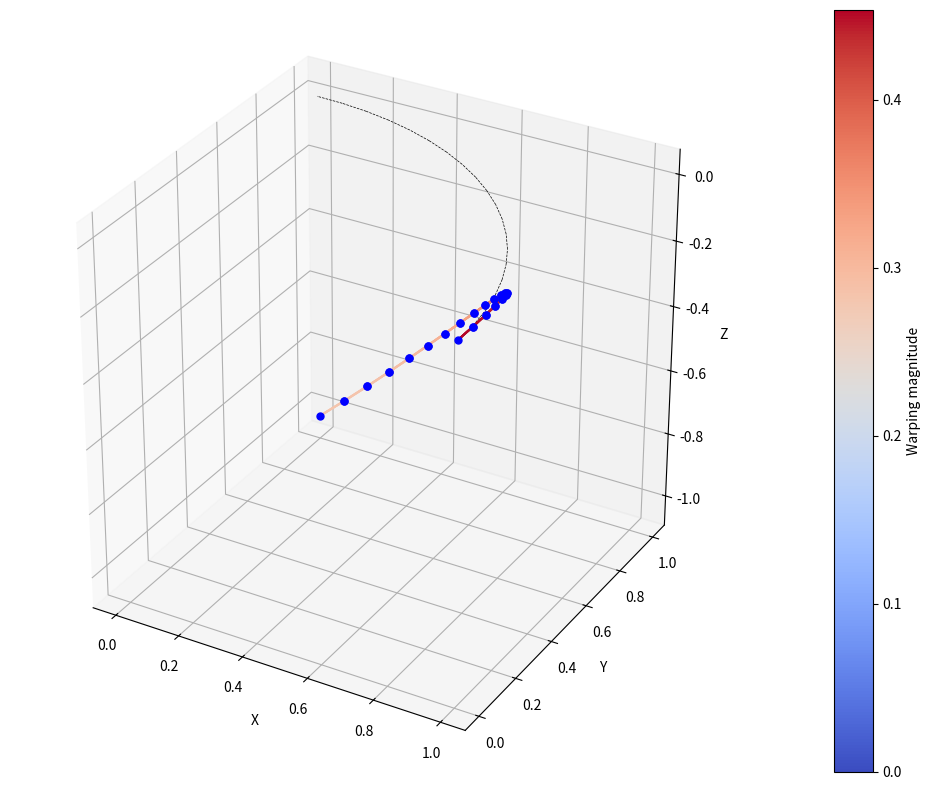

The script that saved this image:
import numpy as np
import matplotlib.pyplot as plt
from mpl_toolkits.mplot3d import Axes3D

# [redacted]
# Modified to include thin-walled beam effects with warping

# ======================================================================= # 
# 3D Thin-Walled Frame model
# ======================================================================= # 
class ThinWalledFrame3D:
    def __init__(self, nodes, elems, E, G, A, Iy, Iz, J, Iw, x0=None, y0=None, r=None):
        """
        3D FEM model of a thin-walled frame with warping effects.

        Parameters
        ----------
        nodes : np.array(
                    [[x1, y1, z1], 
                     [x2, y2, z2], 
                    ... 
        elements : np.array( 
                    [[0, 1], 
                     [1, 2], 
                     ...
        E : float or array
            Young's modulus
        G : float or array
            Shear modulus
        A : float or array
            Cross-sectional area
        Iy : float or array
            Second moment of area about y axis
        Iz : float or array
            Second moment of area about z axis
        J : float or array
            Torsion constant
        Iw : float or array
            Warping constant
        x0, y0 : float or array, optional
            Coordinates of shear center relative to centroid
        r : float or array, optional
            Polar radius of gyration
        """
        self.nodes = nodes
        self.elems = elems
        self.nnodes = nodes.shape[0]
        self.nelems = elems.shape[0]
        self.ndof = 7  # 7 dofs per node (including warping)

        # Section properties
        self.E  = E  if hasattr(E,  '__len__') else np.full(self.nelems, E)
        self.G  = G  if hasattr(G,  '__len__') else np.full(self.nelems, G)
        self.A  = A  if hasattr(A,  '__len__') else np.full(self.nelems, A)
        self.Iy = Iy if hasattr(Iy, '__len__') else np.full(self.nelems, Iy)
        self.Iz = Iz if hasattr(Iz, '__len__') else np.full(self.nelems, Iz)
        self.J  = J  if hasattr(J,  '__len__') else np.full(self.nelems, J)
        self.Iw = Iw if hasattr(Iw, '__len__') else np.full(self.nelems, Iw)
        
        # Shear center coordinates (default to centroid)
        self.x0 = x0 if hasattr(x0, '__len__') else np.zeros(self.nelems) if x0 is None else np.full(self.nelems, x0)
        self.y0 = y0 if hasattr(y0, '__len__') else np.zeros(self.nelems) if y0 is None else np.full(self.nelems, y0)
        
        # Polar radius of gyration (default to sqrt(Iy+Iz)/A)
        if r is None:
            self.r = np.sqrt((self.Iy + self.Iz) / self.A)
        else:
            self.r = r if hasattr(r, '__len__') else np.full(self.nelems, r)

        # Initialize system matrices and vectors
        self.K = np.zeros((self.nnodes * self.ndof, self.nnodes * self.ndof))
        self.f = np.zeros(self.nnodes * self.ndof)
        self.a = np.zeros(self.nnodes * self.ndof)

        # DOFs by default are all free
        self.dof_free = np.arange(self.nnodes * self.ndof, dtype=int)
        self.dof_con = np.array([], dtype=int)
        self.dof_stiff = []  # finite stiffness supports

    def k_thin_walled_beam(self, E, G, A, Iy, Iz, Iw, J, L, x0=0, y0=0, r=0, 
                          P0=0, Mx0=0, My0=0, B0_bar=0, W_bar=0, beta_x=0, beta_y=0):
        """
        Local stiffness matrix for a 3D thin-walled beam element with warping.
        
        Returns a 14x14 stiffness matrix (7 DOFs per node).
        DOF order: [u1, v1, w1, θx1, θy1, θz1, φ1, u2, v2, w2, θx2, θy2, θz2, φ2]
        """
        # Initialize the stiffness matrix
        k = np.zeros((14, 14))
        
        # Helper function to set symmetric entries
        def set_symmetric(i, j, value):
            k[i, j] = value
            if i != j:
                k[j, i] = value
        
        # Axial terms
        set_symmetric(0, 0, A*E/L)
        set_symmetric(0, 7, -A*E/L)
        set_symmetric(7, 7, A*E/L)
        
        # Y-direction bending terms (using Iz for y-direction bending)
        set_symmetric(1, 1, 12*E*Iz/(L**3) + 6*P0/(5*L))
        set_symmetric(1, 8, -12*E*Iz/(L**3) - 6*P0/(5*L))
        set_symmetric(8, 8, 12*E*Iz/(L**3) + 6*P0/(5*L))
        
        set_symmetric(1, 3, -3*Mx0/(5*L) + 3*P0*y0/(5*L))
        set_symmetric(1, 10, 3*Mx0/(5*L) - 3*P0*y0/(5*L))
        set_symmetric(8, 10, -3*Mx0/(5*L) + 3*P0*y0/(5*L))
        set_symmetric(3, 8, -3*Mx0/(5*L) + 3*P0*y0/(5*L))
        
        set_symmetric(1, 5, 6*E*Iz/(L**2) + P0/10)
        set_symmetric(1, 12, 6*E*Iz/(L**2) + P0/10)
        set_symmetric(5, 8, -6*E*Iz/(L**2) - P0/10)
        set_symmetric(8, 12, -6*E*Iz/(L**2) - P0/10)
        
        cross_term_val = -Mx0/20 + P0*y0/20
        set_symmetric(1, 6, cross_term_val)
        set_symmetric(1, 13, cross_term_val)
        set_symmetric(8, 13, -cross_term_val)
        set_symmetric(5, 10, -cross_term_val)
        set_symmetric(3, 5, cross_term_val)
        set_symmetric(3, 12, cross_term_val)
        set_symmetric(6, 8, -cross_term_val)
        set_symmetric(10, 12, -cross_term_val)
        
        # X-direction bending terms (using Iy for x-direction bending)
        set_symmetric(2, 2, 12*E*Iy/(L**3) + 6*P0/(5*L))
        set_symmetric(2, 9, -12*E*Iy/(L**3) - 6*P0/(5*L))
        set_symmetric(9, 9, 12*E*Iy/(L**3) + 6*P0/(5*L))
        
        set_symmetric(2, 3, -3*My0/(5*L) - 3*P0*x0/(5*L))
        set_symmetric(2, 10, 3*My0/(5*L) + 3*P0*x0/(5*L))
        set_symmetric(3, 9, -3*My0/(5*L) - 3*P0*x0/(5*L))
        set_symmetric(9, 10, 3*My0/(5*L) + 3*P0*x0/(5*L))
        
        set_symmetric(2, 4, -6*E*Iy/(L**2) - P0/10)
        set_symmetric(2, 11, -6*E*Iy/(L**2) - P0/10)
        set_symmetric(4, 9, 6*E*Iy/(L**2) + P0/10)
        set_symmetric(9, 11, 6*E*Iy/(L**2) + P0/10)
        
        cross_term_val2 = -My0/20 - P0*x0/20
        set_symmetric(2, 6, cross_term_val2)
        set_symmetric(2, 13, cross_term_val2)
        set_symmetric(9, 13, -cross_term_val2)
        set_symmetric(3, 4, -cross_term_val2)
        set_symmetric(3, 11, -cross_term_val2)
        set_symmetric(10, 11, cross_term_val2)
        set_symmetric(4, 10, cross_term_val2)
        set_symmetric(6, 9, -cross_term_val2)
        
        # Warping and torsion terms
        warping_term = 12*E*Iw/(L**3) + 6*G*J/(5*L) + 6*P0*r**2/(5*L) + 3*Mx0*beta_y/(5*L) - 3*My0*beta_x/(5*L) - 6*B0_bar*W_bar/(5*L)
        set_symmetric(3, 3, warping_term)
        set_symmetric(3, 10, -warping_term)
        set_symmetric(10, 10, warping_term)
        
        warping_term2 = 6*E*Iw/(L**2) + G*J/10 + P0*r**2/10 + Mx0*beta_y/20 - My0*beta_x/20 - B0_bar*W_bar/10
        set_symmetric(3, 6, warping_term2)
        set_symmetric(3, 13, warping_term2)
        set_symmetric(6, 10, -warping_term2)
        set_symmetric(10, 13, -warping_term2)
        
        warping_term3 = 4*E*Iw/L + 2*G*J*L/15 + 2*L*P0*r**2/15 + L*Mx0*beta_y/15 - L*My0*beta_x/15 - 2*B0_bar*L*W_bar/15
        set_symmetric(6, 6, warping_term3)
        set_symmetric(13, 13, warping_term3)
        
        warping_term4 = 2*E*Iw/L - G*J*L/30 - L*P0*r**2/30 - L*Mx0*beta_y/60 + L*My0*beta_x/60 + B0_bar*L*W_bar/30
        set_symmetric(6, 13, warping_term4)

        # Additional terms
        set_symmetric(4, 4, 4*E*Iy/L + 2*L*P0/15)
        set_symmetric(11, 11, 4*E*Iy/L + 2*L*P0/15)
        
        set_symmetric(4, 6, L*My0/15 + L*P0*x0/15)
        set_symmetric(11, 13, L*My0/15 + L*P0*x0/15)
        
        set_symmetric(4, 13, -L*My0/60 - L*P0*x0/60)
        set_symmetric(6, 11, -L*My0/60 - L*P0*x0/60)
        
        set_symmetric(4, 11, 2*E*Iy/L - L*P0/30)
        
        set_symmetric(5, 5, 4*E*Iz/L + 2*L*P0/15)
        set_symmetric(12, 12, 4*E*Iz/L + 2*L*P0/15)
        
        set_symmetric(5, 6, -L*Mx0/15 + L*P0*y0/15)
        set_symmetric(12, 13, -L*Mx0/15 + L*P0*y0/15)
        
        set_symmetric(5, 12, 2*E*Iz/L - L*P0/30)
        
        set_symmetric(5, 13, L*Mx0/60 - L*P0*y0/60)
        set_symmetric(6, 12, L*Mx0/60 - L*P0*y0/60)
        
        return k

    def element_rotation_matrix(self, n1, n2):
        """
        Compute a (3x3) rotation matrix R for the element local axes {x_l, y_l, z_l}:
        - x_l along the element
        - y_l, z_l chosen to form a right-handed system 
        """
        x1, y1, z1 = self.nodes[n1]
        x2, y2, z2 = self.nodes[n2]
        dx, dy, dz = (x2 - x1), (y2 - y1), (z2 - z1)

        L = np.sqrt(dx*dx + dy*dy + dz*dz)
        if L < 1e-14:
            return np.eye(3)

        # local x-axis
        x_local = np.array([dx, dy, dz]) / L

        # "reference up" vector
        ref_up = np.array([0, 0, 1], dtype=float)

        # try cross(x_local, ref_up)
        y_l_temp = np.cross(x_local, ref_up)
        nrm = np.linalg.norm(y_l_temp)
        if nrm < 1e-12:
            # fallback if nearly vertical
            ref_up = np.array([0, 1, 0], dtype=float)
            y_l_temp = np.cross(x_local, ref_up)
            nrm = np.linalg.norm(y_l_temp)
            if nrm < 1e-12:
                return np.eye(3)

        y_l_temp /= nrm
        # now z_l = x_l x y_l
        z_local = np.cross(x_local, y_l_temp)
        z_local /= np.linalg.norm(z_local)
        # refine y_l to ensure orthogonality
        y_local = np.cross(z_local, x_local)
        y_local /= np.linalg.norm(y_local)

        R = np.vstack([x_local, y_local, z_local])
        return R

    def transform_to_global(self, k_local, R):
        """
        Transform a 14x14 local element stiffness to global:
        K_global = T^T @ k_local @ T
        
        For the thin-walled beam, the transformation includes:
        - 3x3 rotation matrices for translations and rotations
        - Identity (1) for warping DOFs
        """
        T = np.zeros((14, 14))
        # Standard displacements and rotations
        T[0:3, 0:3] = R    # Node 1 translations
        T[3:6, 3:6] = R    # Node 1 rotations
        T[7:10, 7:10] = R  # Node 2 translations
        T[10:13, 10:13] = R  # Node 2 rotations
        
        # Warping DOFs (no transformation)
        T[6, 6] = 1.0      # Node 1 warping
        T[13, 13] = 1.0    # Node 2 warping
        
        return T.T @ k_local @ T

    def assemble(self):
        """
        Build/assemble the global stiffness matrix K
        """
        self.K[:] = 0.0  # reset

        for e in range(self.nelems):
            n1, n2 = self.elems[e]
            x1, y1, z1 = self.nodes[n1]
            x2, y2, z2 = self.nodes[n2]
            dx, dy, dz = (x2 - x1), (y2 - y1), (z2 - z1)
            L = np.sqrt(dx*dx + dy*dy + dz*dz)
            if L < 1e-14:
                continue

            # Get element properties
            E = self.E[e]
            G = self.G[e]
            A = self.A[e]
            Iy = self.Iy[e]
            Iz = self.Iz[e]
            J = self.J[e]
            Iw = self.Iw[e]
            x0 = self.x0[e]
            y0 = self.y0[e]
            r = self.r[e]

            # local stiffness matrix (thin-walled beam)
            k_loc = self.k_thin_walled_beam(
                E=E, G=G, A=A, Iy=Iy, Iz=Iz, Iw=Iw, J=J, L=L,
                x0=x0, y0=y0, r=r
            )

            # rotation matrix
            R = self.element_rotation_matrix(n1, n2)

            # transform to global coordinates
            k_g = self.transform_to_global(k_loc, R)

            # global DOFs (7 per node)
            dof = np.zeros(14, dtype=int)
            dof[0:7] = self.ndof*n1 + np.arange(7)
            dof[7:14] = self.ndof*n2 + np.arange(7)

            # add to global stiffness matrix
            for i in range(14):
                for j in range(14):
                    self.K[dof[i], dof[j]] += k_g[i, j]

        # add any boundary springs
        for sup in self.dof_stiff:
            dof_id = sup['dof']
            k_spring = sup['stiffness']
            self.K[dof_id, dof_id] += k_spring

    def solve(self):
        """
        Partition the global system, solve for the free DOFs, and compute reactions.
        """
        self.assemble()

        # Extract the free DOF submatrix and force vector
        Kf = self.K[np.ix_(self.dof_free, self.dof_free)]
        ff = self.f[self.dof_free]

        # solve
        af = np.linalg.solve(Kf, ff)
        self.a[self.dof_free] = af

        # compute reactions
        if len(self.dof_con) > 0:
            Kc = self.K[np.ix_(self.dof_con, self.dof_free)]
            self.f[self.dof_con] = Kc @ af

    def extract_local_dofs(self, n1, n2, R):
        """
        For element from n1->n2, extract the 14 DOFs in local coordinates
        [u1, v1, w1, rx1, ry1, rz1, φ1, u2, v2, w2, rx2, ry2, rz2, φ2]
        """
        # Get global DOFs for both nodes
        dof1 = self.a[self.ndof*n1 : self.ndof*n1 + 7]
        dof2 = self.a[self.ndof*n2 : self.ndof*n2 + 7]

        # Split into translations, rotations, and warping
        t1g, r1g, w1g = dof1[:3], dof1[3:6], dof1[6]
        t2g, r2g, w2g = dof2[:3], dof2[3:6], dof2[6]

        # Transform translations and rotations to local coordinates
        t1l = R.T @ t1g
        t2l = R.T @ t2g
        r1l = R.T @ r1g
        r2l = R.T @ r2g

        # Warping DOFs stay the same (scalar values)
        return np.hstack([t1l, r1l, w1g, t2l, r2l, w2g])

    def shape_thin_walled_beam(self, xi, L, dof_loc):
        """
        Shape functions for thin-walled beam with warping.

        Parameters:
        xi: Normalized position along beam (0 to 1)
        L: Element length
        dof_loc: Local DOFs [u1, v1, w1, rx1, ry1, rz1, φ1, u2, v2, w2, rx2, ry2, rz2, φ2]
        
        Returns:
        (u_xl, v_yl, w_zl, rx_xl, phi): Interpolated displacements, rotations, and warping
        """
        # Extract local DOFs
        (u1, v1, w1, rx1, ry1, rz1, phi1,
         u2, v2, w2, rx2, ry2, rz2, phi2) = dof_loc

        # Linear interpolation for axial 
        Nx1 = 1 - xi
        Nx2 = xi
        u_xl = Nx1*u1 + Nx2*u2

        # Hermite cubic interpolation for bending
        H1 = 1 - 3*xi**2 + 2*xi**3
        H2 = 3*xi**2 - 2*xi**3
        H3 = L*(xi - 2*xi**2 + xi**3)
        H4 = L*(-xi**2 + xi**3)

        # Bending about z_l (v displacement)
        v_yl = H1*v1 + H2*v2 + H3*rz1 + H4*rz2

        # Bending about y_l (w displacement)
        w_zl = H1*w1 + H2*w2 - H3*ry1 - H4*ry2  # Note negative signs for right-hand rule

        # Linear interpolation for torsion rotation
        rx_xl = Nx1*rx1 + Nx2*rx2

        # Linear interpolation for warping
        phi_xl = Nx1*phi1 + Nx2*phi2

        return (u_xl, v_yl, w_zl, rx_xl, phi_xl)

    def plot_deformed_shape(self, scale=1.0, npoints=20, figsize=(10, 8), show_warping=True):
        """
        Plot the deformed shape of the structure
        
        Parameters:
        scale: Scale factor for the deformation
        npoints: Number of points to use for interpolation along each element
        figsize: Figure size
        show_warping: Whether to visualize warping effects with color
        """
        fig = plt.figure(figsize=figsize)
        ax = fig.add_subplot(111, projection='3d')

        # Track max warping for color scaling
        max_warping = 0
        
        # Process each element
        for e in range(self.nelems):
            n1, n2 = self.elems[e]
            x1, y1, z1 = self.nodes[n1]
            x2, y2, z2 = self.nodes[n2]
            dx, dy, dz = (x2 - x1), (y2 - y1), (z2 - z1)
            L = np.sqrt(dx*dx + dy*dy + dz*dz)
            if L < 1e-14:
                continue

            # Plot undeformed configuration
            ax.plot([x1, x2], [y1, y2], [z1, z2], 'k--', lw=0.5)

            # Get the rotation matrix
            R = self.element_rotation_matrix(n1, n2)
            
            # Extract local DOFs
            dof_loc = self.extract_local_dofs(n1, n2, R)

            # Build array of points along the element
            xyz_def = np.zeros((npoints+1, 3))
            if show_warping:
                warping_values = np.zeros(npoints+1)
                
            for i in range(npoints+1):
                xi = i / npoints
                if show_warping:
                    (u_xl, v_yl, w_zl, rx_xl, phi_xl) = self.shape_thin_walled_beam(xi, L, dof_loc)
                    warping_values[i] = abs(phi_xl)
                    max_warping = max(max_warping, abs(phi_xl))
                else:
                    (u_xl, v_yl, w_zl, rx_xl, _) = self.shape_thin_walled_beam(xi, L, dof_loc)
                    
                # Local displacement vector
                disp_loc = np.array([u_xl, v_yl, w_zl])
                disp_g = R @ disp_loc
                # Base point
                base = np.array([x1, y1, z1]) + xi*np.array([dx, dy, dz])
                xyz_def[i] = base + scale*disp_g

            # Plot the deformed shape
            if show_warping:
                # Use a colormap to visualize warping
                points = np.array([xyz_def[:-1, 0], xyz_def[:-1, 1], xyz_def[:-1, 2]]).T
                segments = np.array([xyz_def[:-1], xyz_def[1:]]).transpose((1, 0, 2))
                for i in range(npoints):
                    ax.plot([segments[i, 0, 0], segments[i, 1, 0]], 
                            [segments[i, 0, 1], segments[i, 1, 1]], 
                            [segments[i, 0, 2], segments[i, 1, 2]],
                            color=plt.cm.coolwarm(warping_values[i]/max(max_warping, 1e-10)), 
                            lw=1.5)
            else:
                ax.plot(xyz_def[:, 0], xyz_def[:, 1], xyz_def[:, 2], 'b-', lw=1.5)
                
            # Plot the deformed endpoints
            ax.scatter(xyz_def[0, 0], xyz_def[0, 1], xyz_def[0, 2], color='b', s=25)
            ax.scatter(xyz_def[-1, 0], xyz_def[-1, 1], xyz_def[-1, 2], color='b', s=25)

        # Configure the plot
        ax.set_xlabel('X')
        ax.set_ylabel('Y')
        ax.set_zlabel('Z')
        plt.gca().set_aspect('equal', adjustable='box')
        
        # Add a colorbar if showing warping
        if show_warping and max_warping > 1e-10:
            sm = plt.cm.ScalarMappable(cmap=plt.cm.coolwarm, norm=plt.Normalize(0, max_warping))
            sm.set_array([])
            cbar = plt.colorbar(sm, ax=ax, pad=0.1)
            cbar.set_label('Warping magnitude')
            
        plt.tight_layout()
        plt.show()

    def add_point_load(self, node_id, direction, magnitude):
        """
        Add a point load at a specific node.
        
        Parameters:
        node_id: Node index
        direction: Direction index (0-6 for u, v, w, θx, θy, θz, φ)
        magnitude: Load magnitude
        """
        dof_id = self.ndof * node_id + direction
        self.f[dof_id] += magnitude

    def add_point_displacement(self, node_id, direction, value):
        """
        Add a prescribed displacement boundary condition.
        
        Parameters:
        node_id: Node index
        direction: Direction index (0-6 for u, v, w, θx, θy, θz, φ)
        value: Prescribed displacement value
        """
        dof_id = self.ndof * node_id + direction
        
        # Add to constrained DOFs if not already there
        if dof_id not in self.dof_con:
            self.dof_con = np.append(self.dof_con, dof_id)
            # Update free DOFs
            self.dof_free = np.setdiff1d(np.arange(self.nnodes*self.ndof), self.dof_con)
        
        # Set the prescribed value
        self.a[dof_id] = value

    def add_elastic_support(self, node_id, direction, stiffness):
        """
        Add an elastic support (spring) at a node.
        
        Parameters:
        node_id: Node index
        direction: Direction index (0-6 for u, v, w, θx, θy, θz, φ)
        stiffness: Spring stiffness
        """
        dof_id = self.ndof * node_id + direction
        self.dof_stiff.append({
            'dof': dof_id,
            'stiffness': stiffness
        })

    # def fix_node(self, node_id, directions=None):
    #     """
    #     Fix a node in specified directions.
        
    #     Parameters:
    #     node_id: Node index
    #     directions: List of direction indices to fix (default: all)
    #     """
    #     if directions is None:
    #         directions = range(self.ndof)
            
    #     for dir_idx in directions:
    #         dof_id = self.ndof * node_id + dir_idx
    #         if dof_id not in self.dof_con:
    #             self.dof_con = np.append(


class Frame3D(ThinWalledFrame3D):   
    def __init__(self, nodes, elems, E=200e9, A=0.1):
        """
        Frame object. Input node xyz locations and element connectivity array. 

        Parameters
        ----------
        nodes : np.array(
                    [[x1, y1, z1], 
                     [x2, y2, z2], 
                    ... 
        elements : np.array( 
                    [[0, 1], 
                     [1, 2], 
                     ...

        """
        nelems = elems.shape[0]

        # E = np.full(nelems, 210e9)  
        # G = np.full(nelems, 80e9)   
        # A = np.full(nelems, 0.01)   
        # Iy = np.full(nelems, 1e-5)  
        # Iz = np.full(nelems, 2e-5)  
        # J = np.full(nelems, 1e-5)   

        E = np.full(nelems, 1)  
        G = np.full(nelems, 1)   
        A = np.full(nelems, 1)   
        Iy = np.full(nelems, 1)  
        Iz = np.full(nelems, 1)  
        J = np.full(nelems, 1)   
        Iw = np.full(nelems, 1) 

        frame = ThinWalledFrame3D(nodes, elems, E, G, A, Iy, Iz, J, Iw)

        dof_constrained = np.array([0,1,2,3,4,5], dtype=int) 

        # dof_constrained = np.array([0,1,2,3,4,5,
        #                             7,8,9,10,11,12,
        #                             14,15,16,17,18,19,
        #                             21,22,23,24,25,26], dtype=int) 

        # dof_constrained = np.array([0,1,2,
        #                             6,7,8,
        #                             12,13,14,
        #                             18,19,20], dtype=int) 

        frame.dof_con = dof_constrained
        frame.dof_free = np.setdiff1d(np.arange(frame.nnodes*frame.ndof), frame.dof_con)
        node2_dof_z = 7*19 + 2 
        frame.f[node2_dof_z] = -1
        # node2_dof_z = 7*1 + 2 
        # frame.f[node2_dof_z] = -1

        frame.solve()
        frame.plot_deformed_shape(scale=1.0, npoints=30)


if __name__ == "__main__":

    # nodes = np.array([
    #     [0.0, 0.0, 0.0],
    #     [5.0, 0.0, 0.0],
    #     [5.0, 5.0, 0.0],
    #     [0.0, 5.0, 0.0],
    #     [2.5, 2.5, 0.0]
    # ])

    # elems = np.array([
    #     [0, 1],
    #     [1, 2],
    #     [2, 3],
    #     [0, 3],
    #     [0, 4],
    #     [1, 4],
    #     [2, 4],
    #     [3, 4]
    # ])

    # Frame3D(nodes, elems)

    # nodes = np.array([
    #     [0.0, 0.0, 0.0],
    #     [1.0, 0.0, 0.0],
    # ])

    # elems = np.array([
    #     [0, 1],
    # ])

    # Create 20 nodes along a quarter circle in the x-y plane
    num_nodes = 20
    theta = np.linspace(0, np.pi/2, num_nodes)  # Quarter circle from 0 to 90 degrees
    radius = 1.0

    # Calculate node coordinates
    nodes = np.zeros((num_nodes, 3))
    nodes[:, 0] = radius * np.cos(theta)  # x-coordinates
    nodes[:, 1] = radius * np.sin(theta)  # y-coordinates
    # z-coordinates remain 0 (in x-y plane)

    # Create elements connecting adjacent nodes
    elems = np.zeros((num_nodes-1, 2), dtype=int)
    for i in range(num_nodes-1):
        elems[i] = [i, i+1]

    Frame3D(nodes, elems)